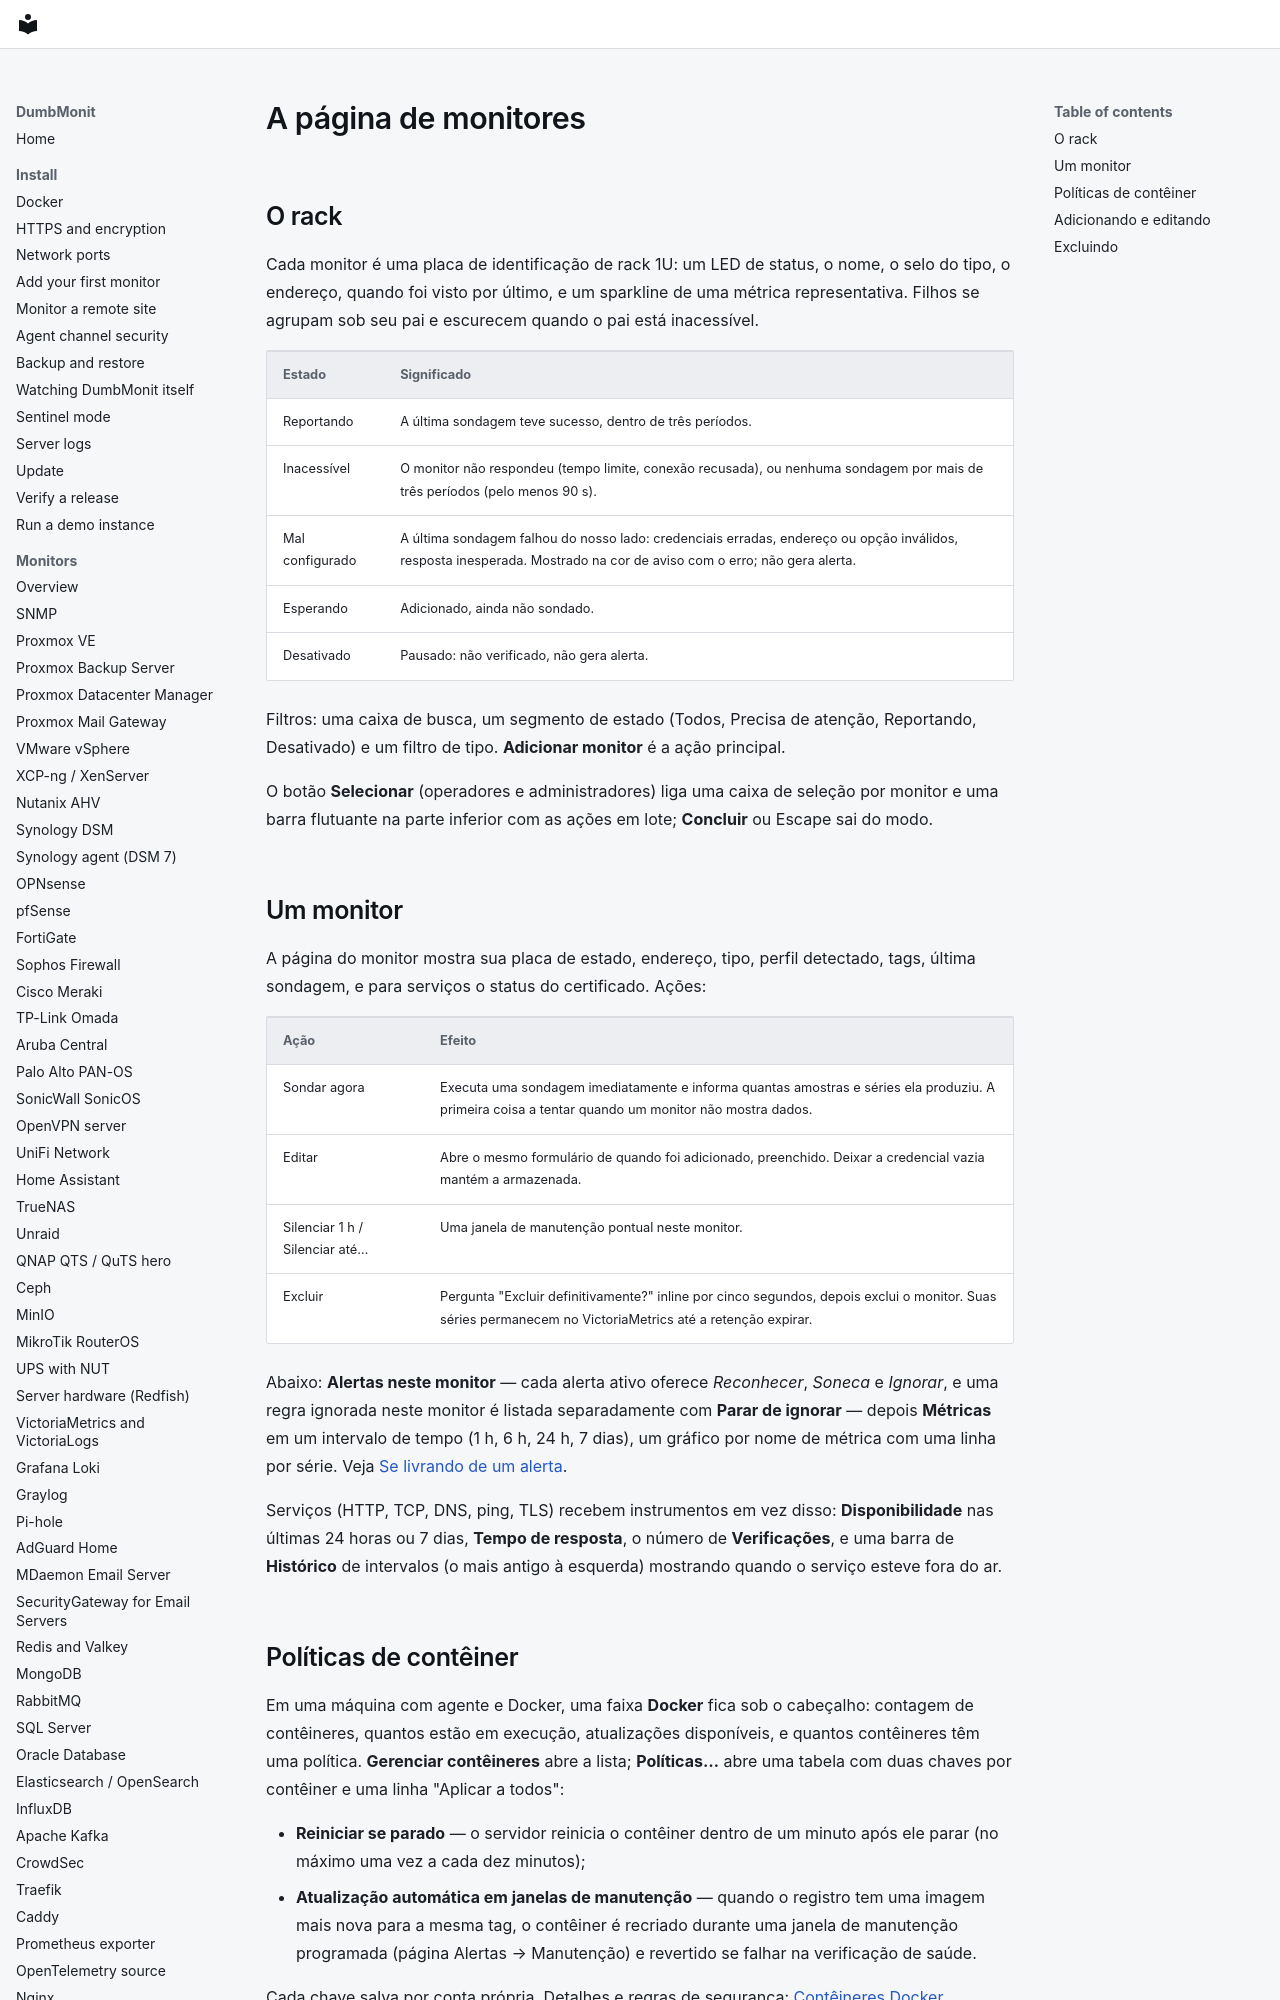

repository: laupernoe/dumbmonit · page: using/devices.pt-BR/index.html · generator: mkdocs

# A página de monitores {#the-devices-page}

## O rack {#the-rack}

Cada monitor é uma placa de identificação de rack 1U: um LED de status, o
nome, o selo do tipo, o endereço, quando foi visto por último, e um sparkline
de uma métrica representativa. Filhos se agrupam sob seu pai e escurecem
quando o pai está inacessível.

| Estado | Significado |
|---|---|
| Reportando | A última sondagem teve sucesso, dentro de três períodos. |
| Inacessível | O monitor não respondeu (tempo limite, conexão recusada), ou nenhuma sondagem por mais de três períodos (pelo menos 90 s). |
| Mal configurado | A última sondagem falhou do nosso lado: credenciais erradas, endereço ou opção inválidos, resposta inesperada. Mostrado na cor de aviso com o erro; não gera alerta. |
| Esperando | Adicionado, ainda não sondado. |
| Desativado | Pausado: não verificado, não gera alerta. |

Filtros: uma caixa de busca, um segmento de estado (Todos, Precisa de atenção,
Reportando, Desativado) e um filtro de tipo. **Adicionar monitor** é a ação
principal.

O botão **Selecionar** (operadores e administradores) liga uma caixa de seleção
por monitor e uma barra flutuante na parte inferior com as ações em lote;
**Concluir** ou Escape sai do modo.
